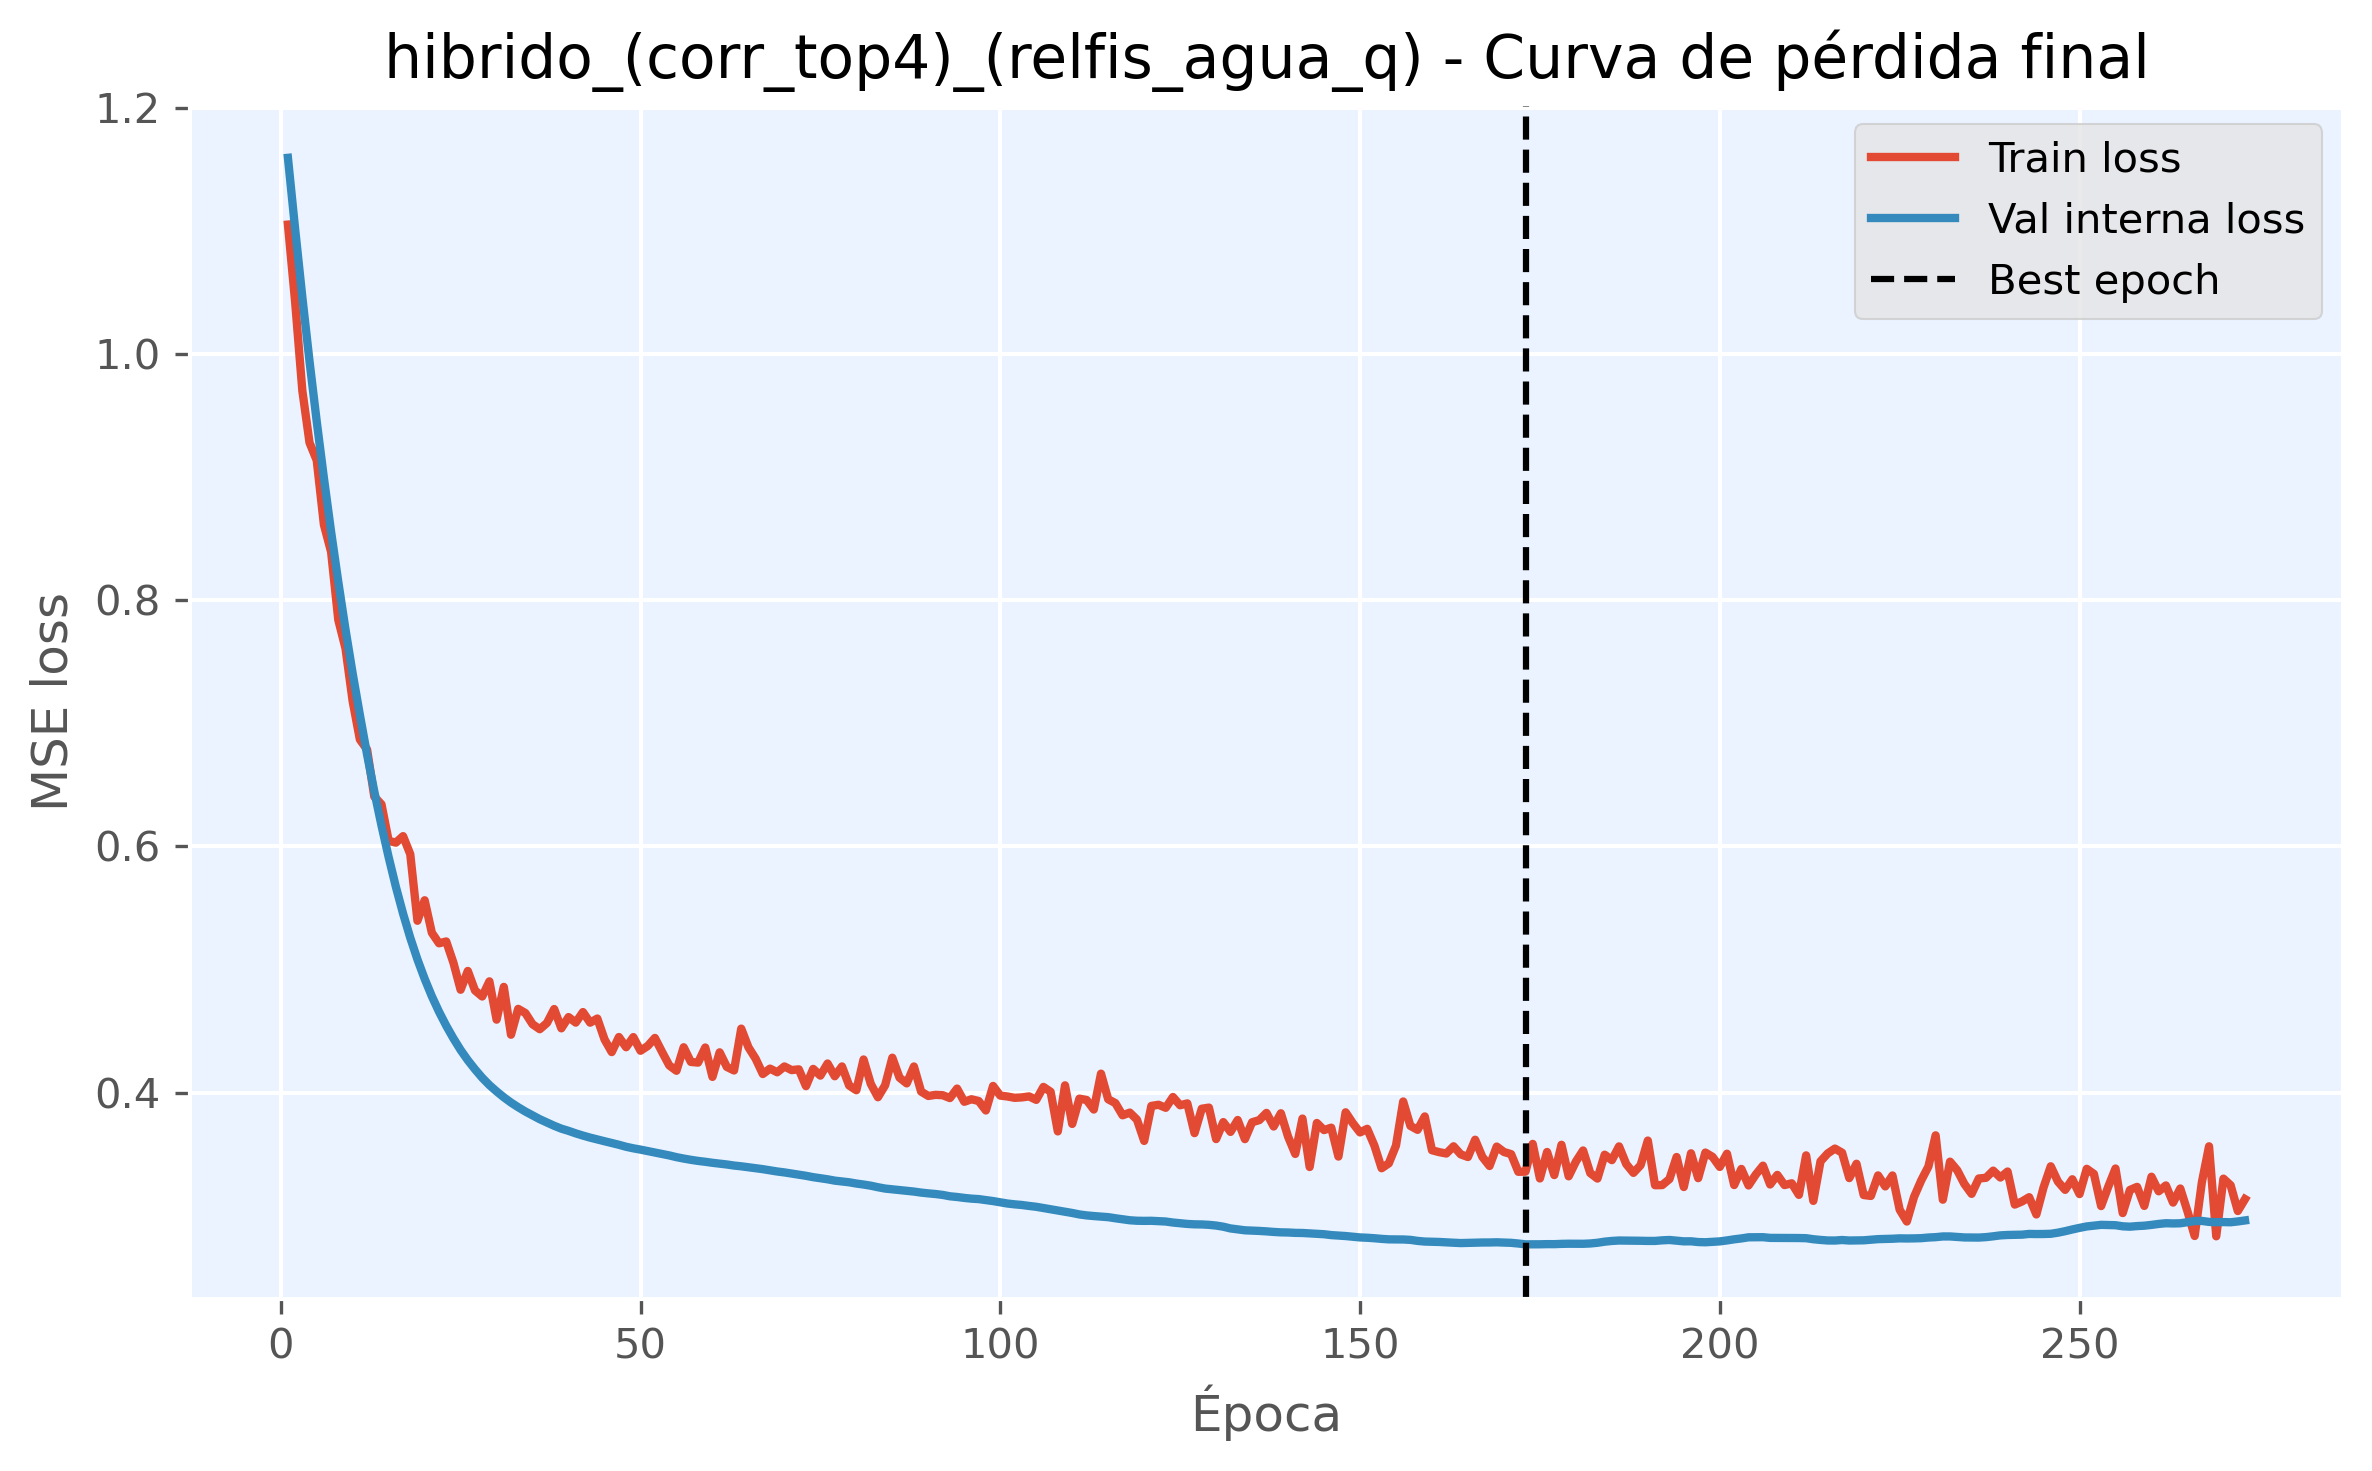

Source data for this figure (header and first rows):
epoch, train_loss, val_loss, is_best_epoch
1, 1.105, 1.159, False
2, 1.042, 1.101, False
3, 0.9702, 1.046, False
4, 0.9279, 0.994, False
5, 0.9137, 0.9453, False
6, 0.8613, 0.8991, False
7, 0.8392, 0.8555, False
8, 0.7839, 0.8148, False
9, 0.7609, 0.7762, False
10, 0.7177, 0.7403, False
11, 0.6868, 0.7067, False
12, 0.6787, 0.6746, False
13, 0.6405, 0.6447, False
14, 0.6342, 0.617, False
15, 0.6045, 0.5912, False
16, 0.6031, 0.5672, False
17, 0.6083, 0.5454, False
18, 0.5937, 0.5258, False
19, 0.5396, 0.5082, False
20, 0.5562, 0.4925, False
21, 0.5299, 0.4782, False
22, 0.5213, 0.4657, False
23, 0.5228, 0.4543, False
24, 0.5055, 0.444, False
25, 0.4836, 0.4346, False
26, 0.4988, 0.4263, False
27, 0.483, 0.4189, False
28, 0.4781, 0.4121, False
29, 0.4904, 0.4061, False
30, 0.4593, 0.401, False
31, 0.4859, 0.3962, False
32, 0.447, 0.3919, False
33, 0.468, 0.3881, False
34, 0.4646, 0.3846, False
35, 0.4555, 0.3815, False
36, 0.4515, 0.3784, False
37, 0.4566, 0.3757, False
38, 0.4679, 0.3731, False
39, 0.4522, 0.3707, False
40, 0.4614, 0.3689, False
41, 0.4569, 0.3669, False
42, 0.4654, 0.3651, False
43, 0.4568, 0.3634, False
44, 0.4602, 0.3619, False
45, 0.4432, 0.3605, False
46, 0.4329, 0.3591, False
47, 0.4452, 0.3576, False
48, 0.4368, 0.356, False
49, 0.4451, 0.3548, False
50, 0.434, 0.3537, False
51, 0.4379, 0.3525, False
52, 0.4444, 0.3513, False
53, 0.433, 0.3502, False
54, 0.422, 0.349, False
55, 0.4177, 0.3476, False
56, 0.4369, 0.3464, False
57, 0.4249, 0.3454, False
58, 0.4244, 0.3445, False
59, 0.4366, 0.3438, False
60, 0.4128, 0.343, False
... 213 more rows
